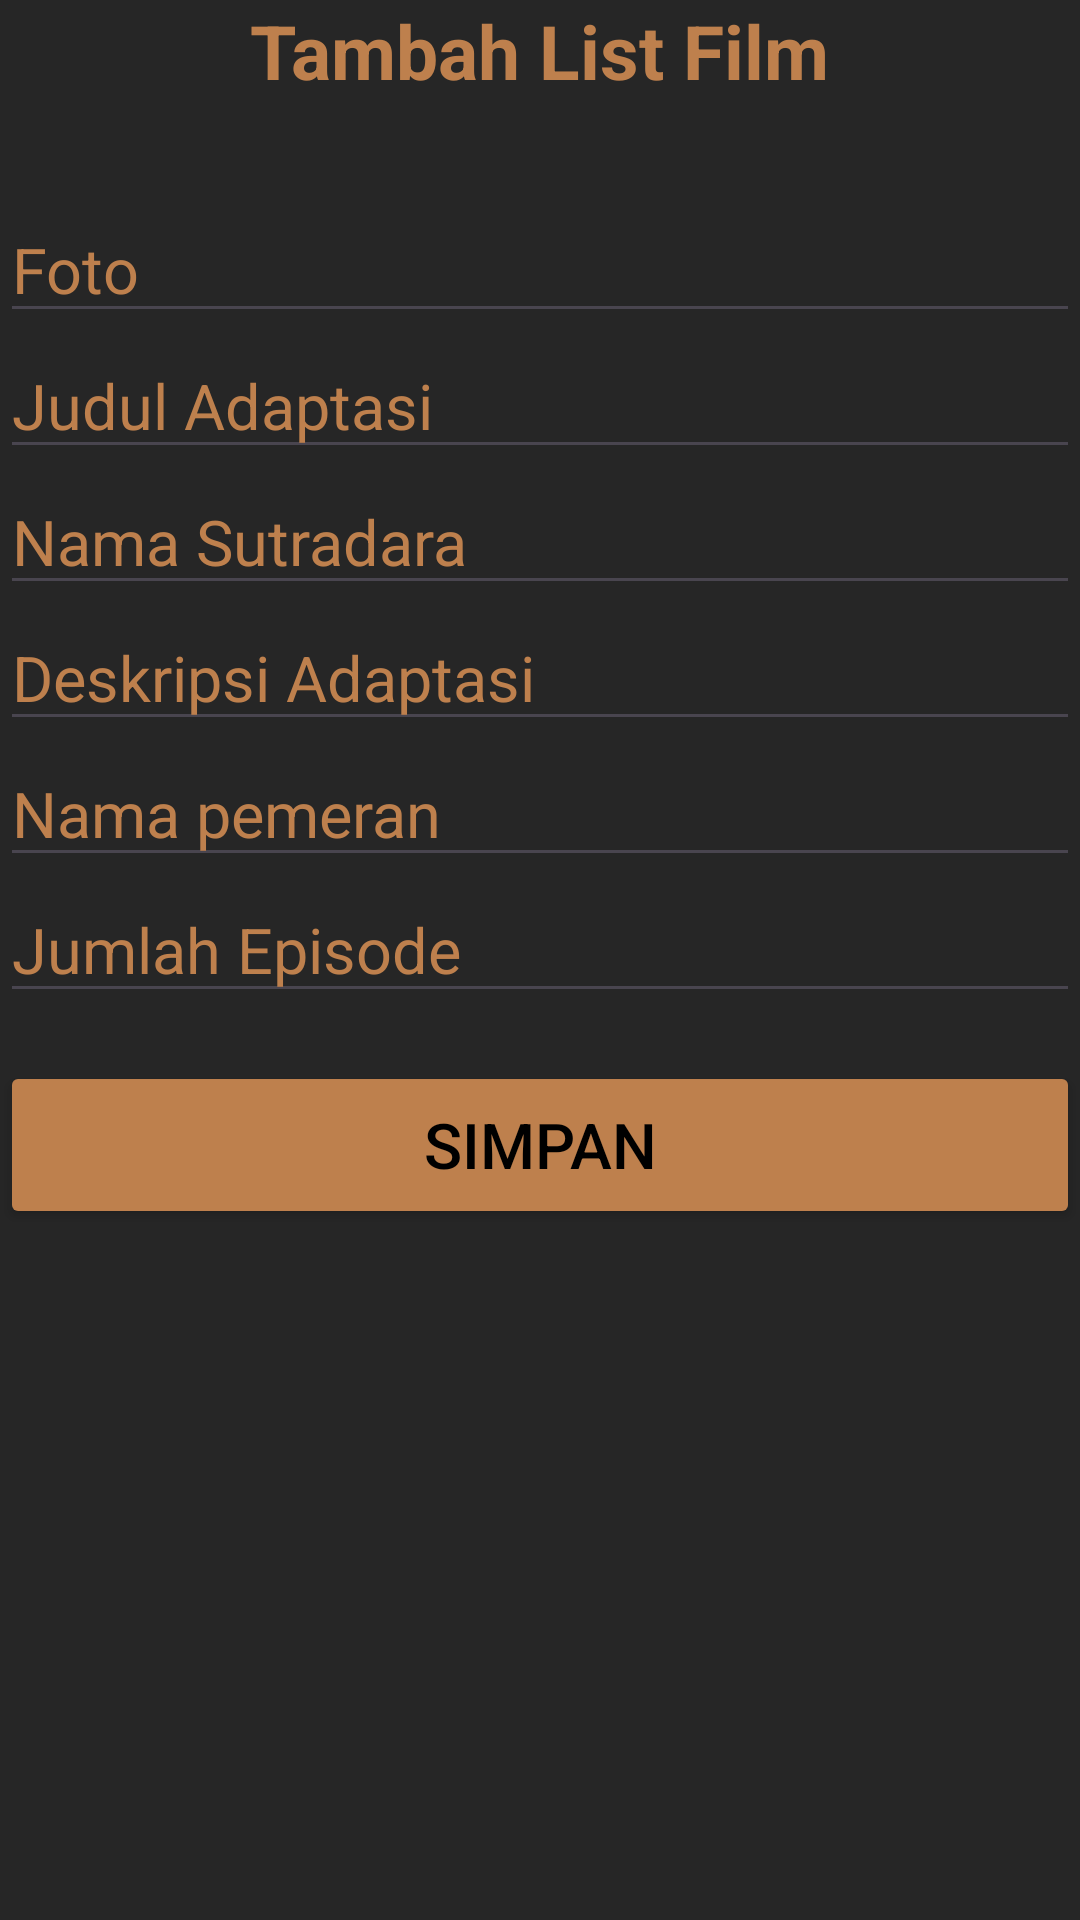

Reconstruct the res/layout file that produces this screen, plus the resources it refers to.
<!-- AndroidManifest.xml: application theme Theme.Projectuaspab -->
<!-- res/layout/activity_tambah.xml -->
<?xml version="1.0" encoding="utf-8"?>
<LinearLayout xmlns:android="http://schemas.android.com/apk/res/android"
    android:layout_width="match_parent"
    android:layout_height="match_parent"
    xmlns:tools="http://schemas.android.com/tools"
    android:orientation="vertical"
    android:layout_margin="6dp"
    android:background="#262626"
    tools:context=".Activity.TambahActivity">

    <TextView
        android:layout_width="wrap_content"
        android:layout_height="wrap_content"
        android:text="Tambah List Film"
        android:textColor="#BE804D"
        android:textSize="25sp"
        android:textStyle="bold"
        android:layout_gravity="center_horizontal"
        android:gravity="center_horizontal"
        android:layout_marginBottom="32dp"
        />

    <EditText
        android:id="@+id/et_link_foto"
        android:layout_width="match_parent"
        android:layout_height="wrap_content"
        android:hint="Foto"
        android:textColorHint="#BE804D"
        android:textSize="21sp"/>

    <EditText
        android:id="@+id/et_judul"
        android:layout_width="match_parent"
        android:layout_height="wrap_content"
        android:hint="Judul Adaptasi"
        android:textColorHint="#BE804D"
        android:textSize="21sp"/>

    <EditText
        android:id="@+id/et_sutradara"
        android:layout_width="match_parent"
        android:layout_height="wrap_content"
        android:hint="Nama Sutradara"
        android:textColorHint="#BE804D"
        android:textSize="21sp"/>

    <EditText
        android:id="@+id/et_deskripsi"
        android:layout_width="match_parent"
        android:layout_height="wrap_content"
        android:hint="Deskripsi Adaptasi"
        android:textColorHint="#BE804D"
        android:textSize="21sp"/>

    <EditText
        android:id="@+id/et_pemeran"
        android:layout_width="match_parent"
        android:layout_height="wrap_content"
        android:hint="Nama pemeran"
        android:textColorHint="#BE804D"
        android:textSize="21sp"/>

    <EditText
        android:id="@+id/et_jumlah_episode"
        android:layout_width="match_parent"
        android:layout_height="wrap_content"
        android:hint="Jumlah Episode"
        android:textColorHint="#BE804D"
        android:textSize="21sp"/>


    <Button
        android:id="@+id/btn_simpan"
        android:layout_width="match_parent"
        android:layout_height="56dp"
        android:layout_marginTop="16dp"
        android:backgroundTint="#BE804D"
        android:text="Simpan"
        android:textSize="21sp"
        android:textColor="@color/black"/>

</LinearLayout>
<!-- resources referenced by this layout -->
<resources>
  <style name="Theme.Projectuaspab" parent="Base.Theme.Projectuaspab" />
  <style name="Base.Theme.Projectuaspab" parent="Theme.Material3.DayNight.NoActionBar">
          
          
      </style>
  <!-- not gathered from this repository: default colours our renderer supplied (Android Studio template values) -->
  <color name="black">#FF000000</color>
</resources>
